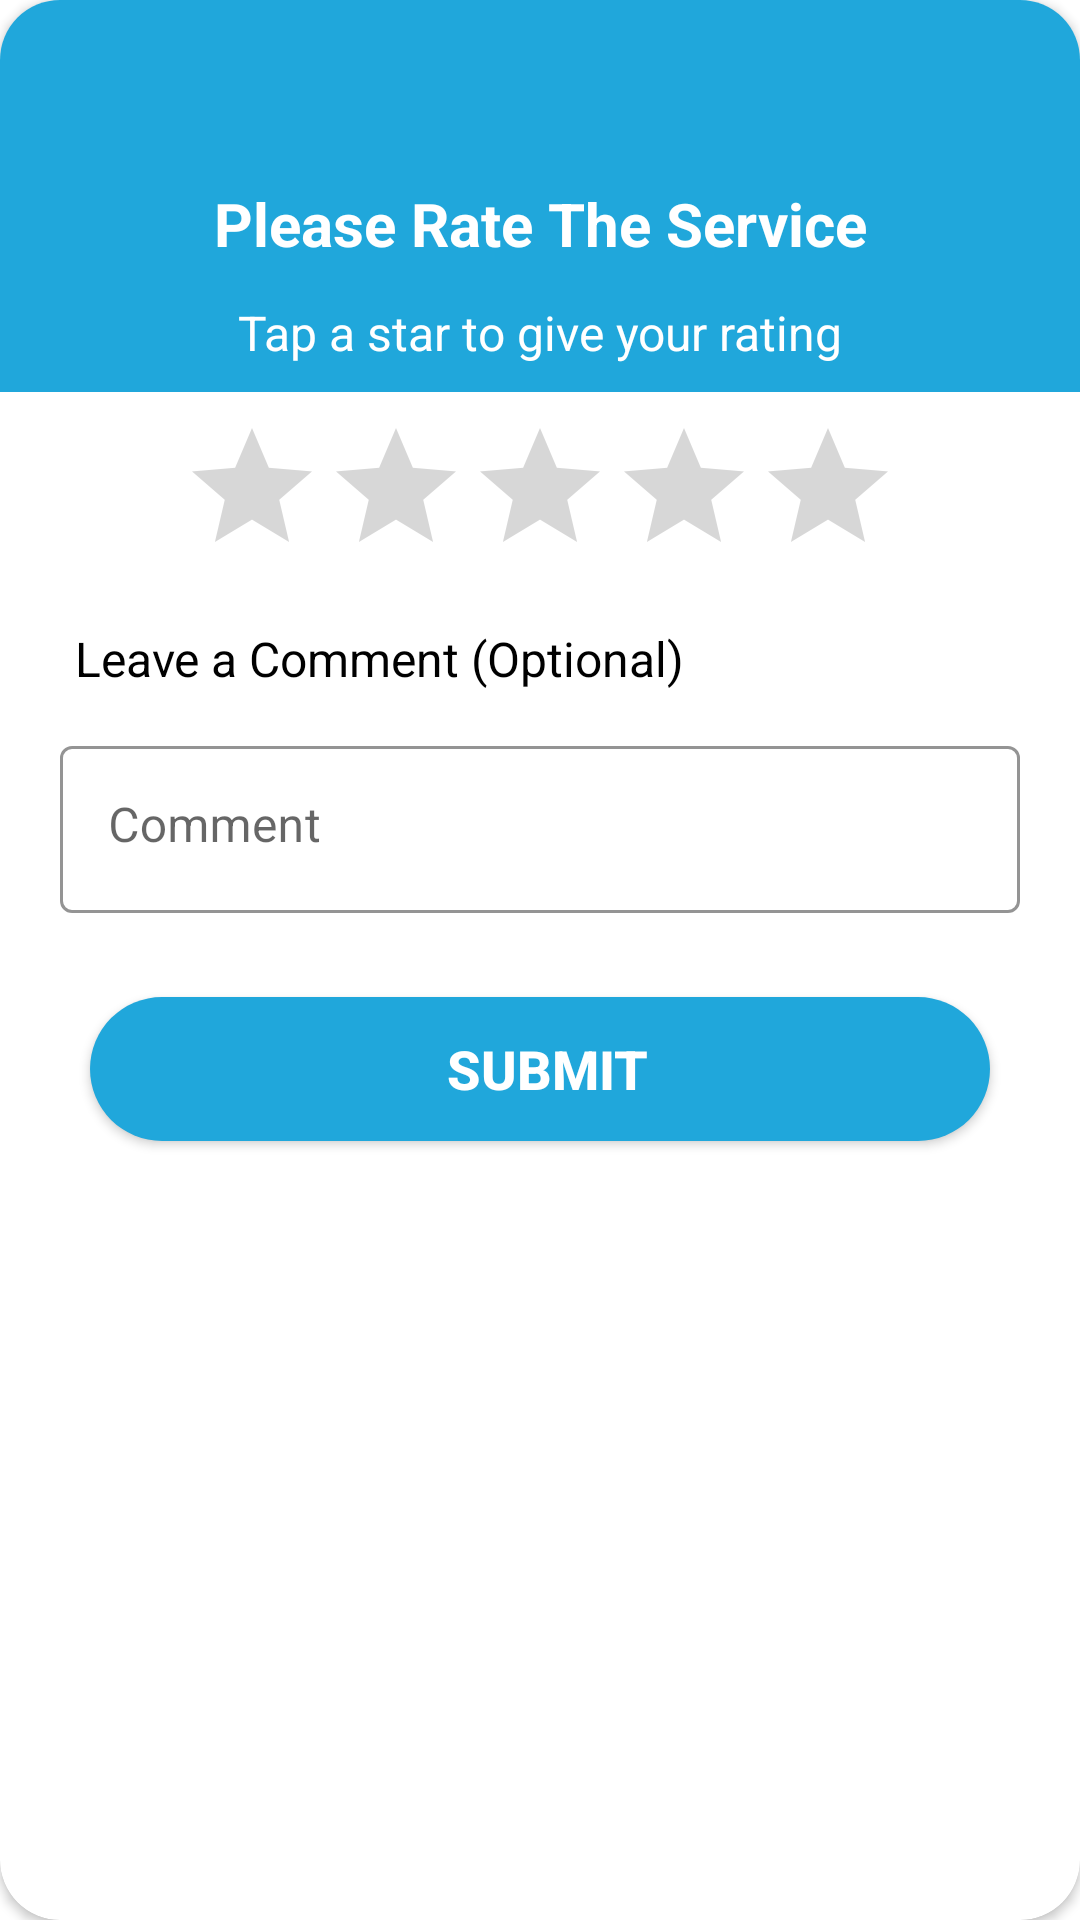

Reconstruct the res/layout file that produces this screen, plus the resources it refers to.
<!-- AndroidManifest.xml: application theme Theme.AnimalCare -->
<!-- res/layout/rating_layout.xml -->
<?xml version="1.0" encoding="utf-8"?>
<androidx.cardview.widget.CardView xmlns:android="http://schemas.android.com/apk/res/android"
    android:layout_width="match_parent"
    xmlns:app="http://schemas.android.com/apk/res-auto"
    android:elevation="4dp"
    app:cardCornerRadius="20dp"
    android:layout_marginHorizontal="20dp"
    android:layout_height="wrap_content">
    <RelativeLayout
        android:layout_width="match_parent"
        android:layout_height="wrap_content">
        <RelativeLayout
            android:layout_width="match_parent"
            android:id="@+id/instructionTitle"
                android:background="@color/animalCareBackground"
            android:layout_height="wrap_content">
            <ImageView
                android:layout_width="40dp"
                android:layout_height="40dp"
                android:src="@drawable/ic_close_white"
                android:layout_alignParentEnd="true"
                android:layout_marginEnd="15dp"
                android:layout_marginTop="8dp"
                android:id="@+id/closeBtn"/>
            <LinearLayout
                android:layout_width="match_parent"
                android:layout_height="wrap_content"
                android:padding="5dp"
                android:layout_below="@+id/closeBtn"
                android:orientation="vertical">
                <TextView
                    android:layout_width="match_parent"
                    android:layout_height="wrap_content"
                    android:text="@string/ratingText"
                    android:textSize="20sp"
                    android:textStyle="bold"
                    android:maxLines="1"
                    android:paddingVertical="8dp"
                    android:textAlignment="center"
                    android:textColor="@color/white"/>
                <TextView
                    android:layout_width="match_parent"
                    android:layout_height="wrap_content"
                    android:text="@string/ratingInstruction"
                    android:textColor="@color/white"
                    android:textSize="16sp"
                    android:textAlignment="center"
                    android:maxLines="1"
                    android:paddingVertical="4dp"/>
            </LinearLayout>
        </RelativeLayout>
        <LinearLayout
            android:layout_width="match_parent"
            android:layout_height="wrap_content"
            android:layout_below="@+id/instructionTitle"
            android:orientation="vertical">
            <RatingBar
                android:layout_width="wrap_content"
                android:layout_height="wrap_content"
                android:numStars="5"
                android:layout_gravity="center"
                android:id="@+id/rating"
                android:progressTint="@color/animalCareBackground"
                android:layout_marginVertical="8dp"
                android:stepSize="1"
                android:clickable="true"
                android:focusable="true" />
            <TextView
                android:layout_width="match_parent"
                android:layout_height="wrap_content"
                android:text="@string/reviewComment"
                android:textColor="@color/black"
                android:layout_marginHorizontal="20dp"
                android:textSize="16sp"
                android:padding="5dp" />
            <com.google.android.material.textfield.TextInputLayout
                android:layout_width="match_parent"
                android:layout_marginVertical="8dp"
                android:layout_marginHorizontal="20dp"
                app:hintTextColor="#454545"
                app:boxStrokeColor="@color/text_input_stroke_color"
                style="@style/Widget.MaterialComponents.TextInputLayout.OutlinedBox"
                android:layout_height="wrap_content"
                android:hint="Comment">
                <EditText
                    android:id="@+id/commentEditTxt"
                    android:layout_width="match_parent"
                    android:layout_height="wrap_content"
                    android:layout_weight="1"
                    android:ems="10"
                    android:gravity="start|top"
                    android:inputType="textMultiLine" />
            </com.google.android.material.textfield.TextInputLayout>
            <Button
                android:layout_width="300dp"
                android:layout_height="wrap_content"
                android:text="Submit"
                android:background="@drawable/button_background"
                android:layout_gravity="center_horizontal"
                android:layout_marginVertical="20dp"
                android:textColor="@color/white"
                android:textStyle="bold"
                android:textSize="18sp"
                android:id="@+id/submitReviewBtn"/>
        </LinearLayout>
    </RelativeLayout>

</androidx.cardview.widget.CardView>
<!-- resources referenced by this layout -->
<resources>
  <color name="animalCareBackground">#20a7db</color>
  <color name="black">#FF000000</color>
  <color name="text_input_stroke_color" tools:override="true">#20a7db</color>
  <color name="white">#FFFFFFFF</color>
  <!-- drawable button_background (drawable) -->
  <?xml version="1.0" encoding="utf-8"?>
  <shape xmlns:android="http://schemas.android.com/apk/res/android">
      <corners
          android:radius="100dp"/>
      <solid
          android:color="@color/animalCareBackground"/>
      <padding
          android:top="3dp"
          android:left="8dp"
          android:bottom="3dp"
          android:right="3dp"/>
  </shape>
  <string name="ratingInstruction" translatable="false">Tap a star to give your rating</string>
  <string name="ratingText" translatable="false">Please Rate The Service</string>
  <string name="reviewComment" translatable="false">Leave a Comment (Optional)</string>
  <style name="Theme.AnimalCare" parent="Theme.MaterialComponents.DayNight.NoActionBar">
          
          <item name="colorPrimaryVariant">@color/animalCareBackground</item>
          <item name="colorOnPrimary">@color/animalCareBackground</item>
          
          <item name="colorSecondary">@color/teal_200</item>
          <item name="colorSecondaryVariant">@color/teal_700</item>
          <item name="colorOnSecondary">@color/black</item>
          
          <item name="android:statusBarColor" tools:targetApi="l">?attr/colorPrimaryVariant</item>
          <item name="colorPrimary">@color/animalCareBackground</item>
          <item name="colorPrimaryDark">@color/animalCareBackground</item>
          <item name="colorAccent">@color/colorAccent</item>
          
      </style>
  <color name="teal_200">#FF03DAC5</color>
  <color name="teal_700">#FF018786</color>
  <color name="colorAccent">#f2f2f2</color>
</resources>
